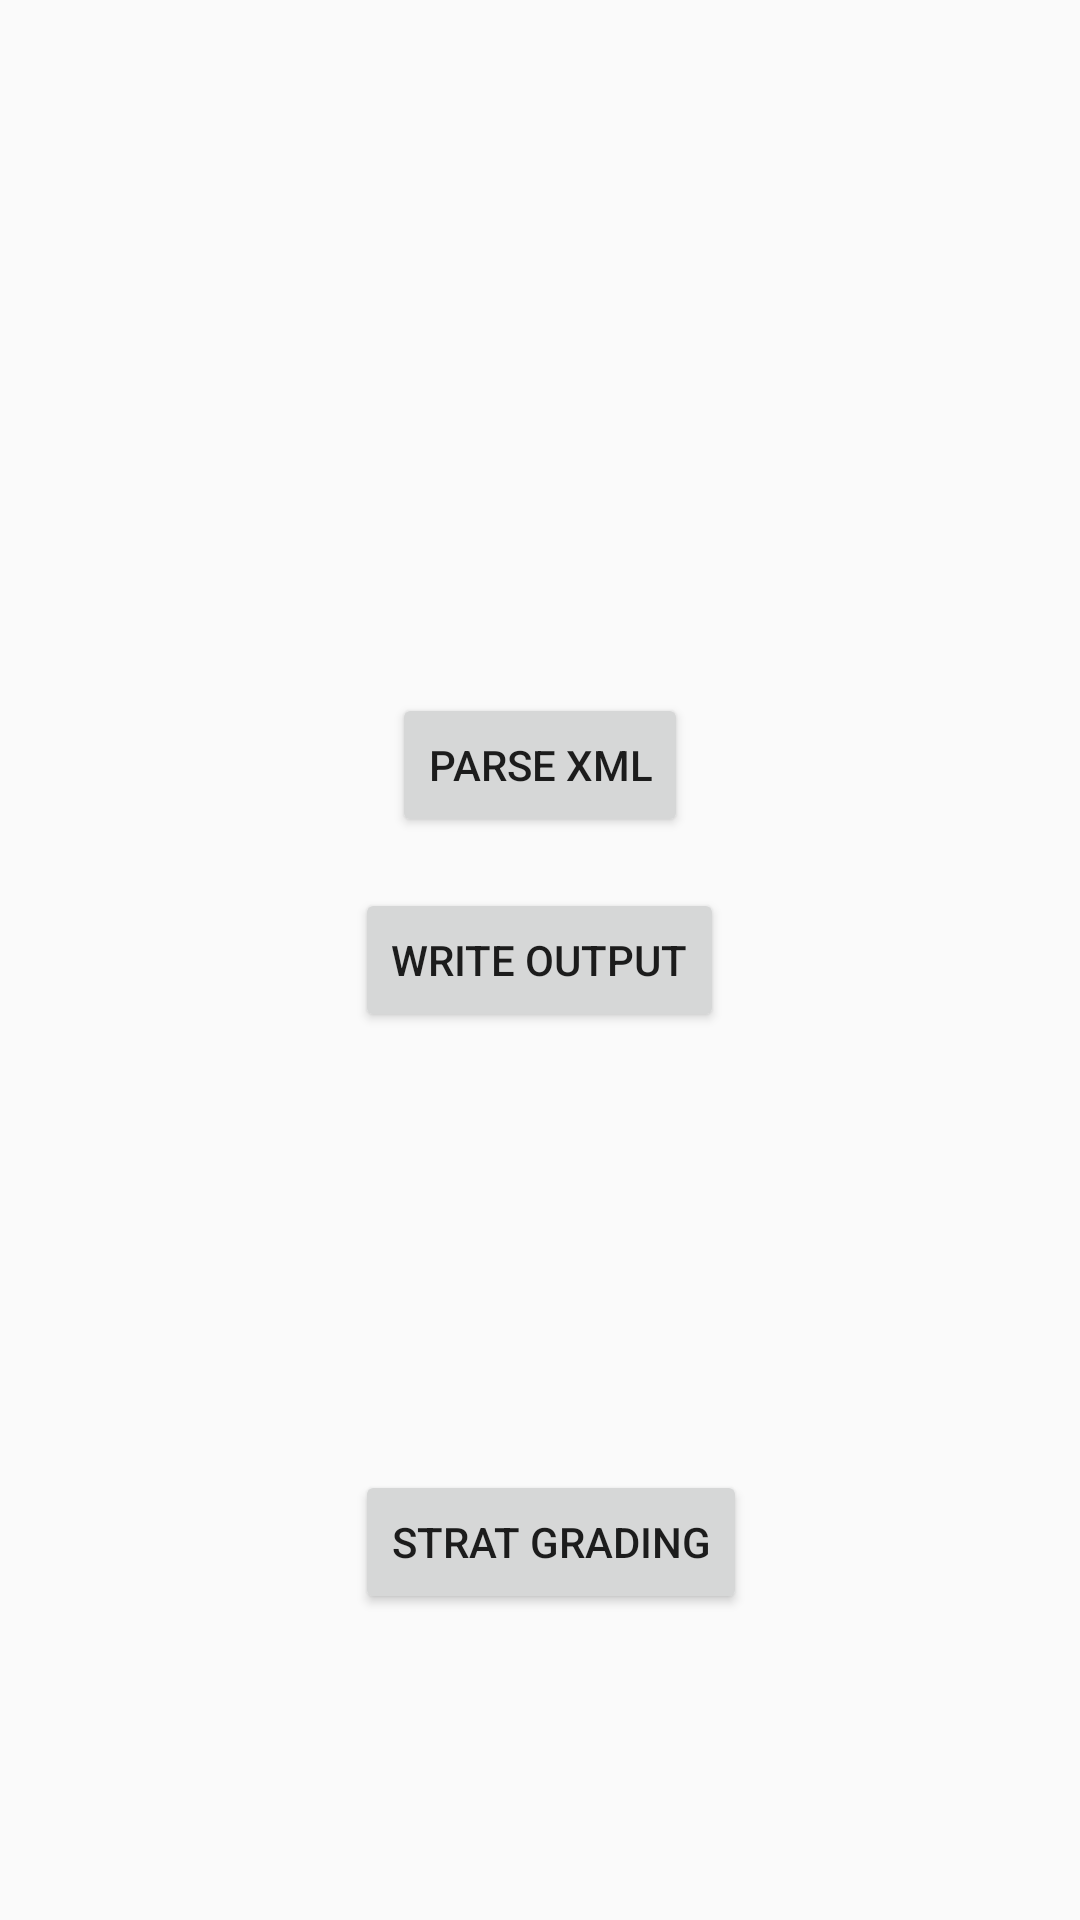

Here is an Android app screen rendered from its layout file. Give the layout XML and the strings, colors and styles it references.
<!-- AndroidManifest.xml: application theme AppTheme -->
<!-- res/layout/activity_main.xml -->
<RelativeLayout xmlns:android="http://schemas.android.com/apk/res/android"
    xmlns:tools="http://schemas.android.com/tools" android:id="@+id/container"
    android:layout_width="match_parent" android:layout_height="match_parent"
    tools:context=".MainActivity" tools:ignore="MergeRootFrame" >

    <Button
        android:layout_width="wrap_content"
        android:layout_height="wrap_content"
        android:text="Strat Grading"
        android:id="@+id/main_button"
        android:layout_gravity="center_horizontal|top"
        android:layout_marginTop="146dp"
        android:layout_below="@+id/write_output"
        android:layout_alignLeft="@+id/write_output"
        android:layout_alignStart="@+id/write_output" />

    <Button
        android:layout_width="wrap_content"
        android:layout_height="wrap_content"
        android:text="parse xml"
        android:id="@+id/parse_qrcodes"
        android:layout_alignParentTop="true"
        android:layout_centerHorizontal="true"
        android:layout_marginTop="231dp" />

    <Button
        android:layout_width="wrap_content"
        android:layout_height="wrap_content"
        android:text="Write output"
        android:id="@+id/write_output"
        android:layout_centerVertical="true"
        android:layout_centerHorizontal="true" />


</RelativeLayout>
<!-- resources referenced by this layout -->
<resources>
  <style name="AppTheme" parent="Theme.AppCompat.Light.DarkActionBar">
          
          <item name="colorPrimary">@color/colorPrimary</item>
          <item name="colorPrimaryDark">@color/colorPrimaryDark</item>
          <item name="colorAccent">@color/colorAccent</item>
      </style>
  <color name="colorPrimary">#3F51B5</color>
  <color name="colorPrimaryDark">#303F9F</color>
  <color name="colorAccent">#FF4081</color>
</resources>
